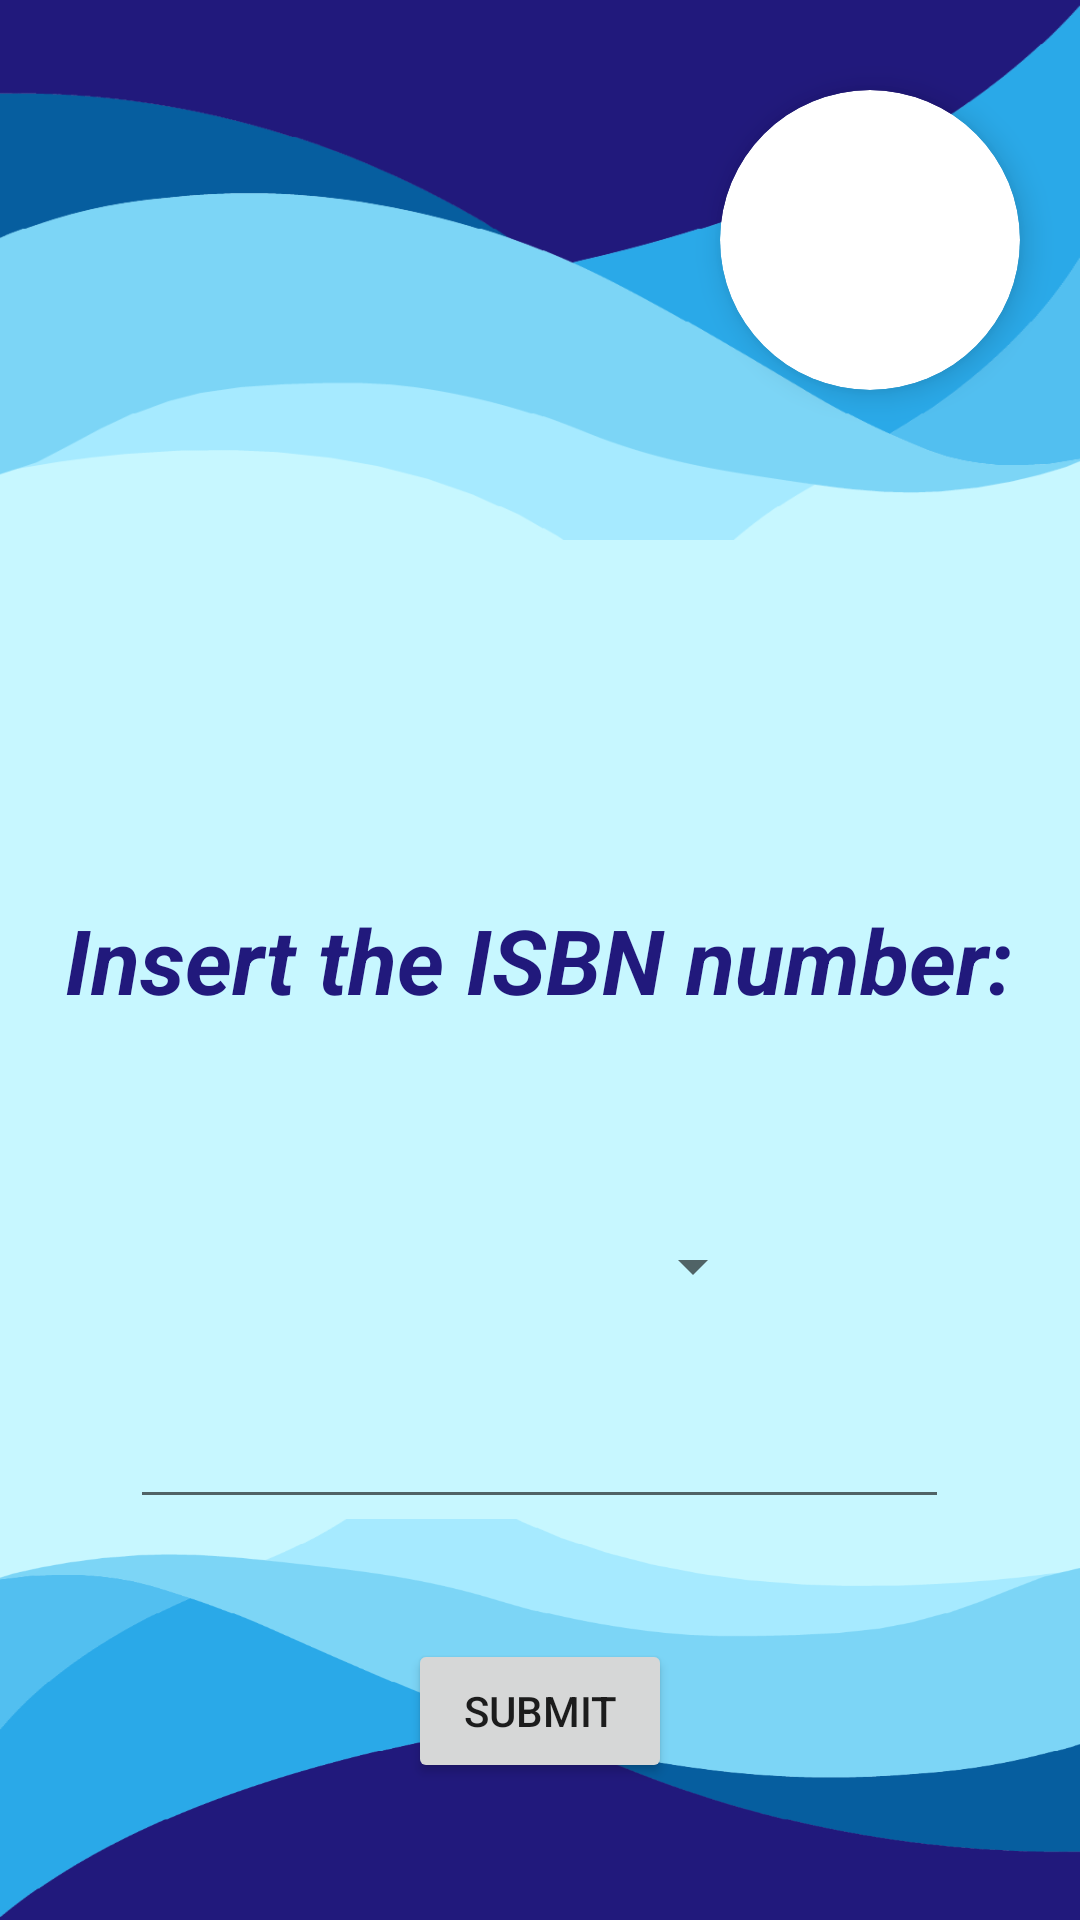

The Android layout XML behind this screen, and the referenced resources:
<!-- AndroidManifest.xml: application theme Theme.Pocket_Library_List.NoActionBar -->
<!-- res/layout/manual_add.xml -->
<?xml version="1.0" encoding="utf-8"?>
<RelativeLayout xmlns:android="http://schemas.android.com/apk/res/android"
    xmlns:app="http://schemas.android.com/apk/res-auto"
    xmlns:tools="http://schemas.android.com/tools"
    android:layout_width="match_parent"
    android:layout_height="match_parent"
    android:background="@color/menu_background">


    <RelativeLayout
        android:layout_width="match_parent"
        android:layout_height="180dp"
        android:background="@drawable/background">

        <TextView
            android:id="@+id/name"
            android:layout_width="200dp"
            android:layout_height="100dp"
            android:layout_alignParentStart="true"
            android:layout_marginTop="30dp"
            android:gravity="center"
            android:shadowColor="#000000"
            android:shadowDx="4"
            android:shadowDy="4"
            android:shadowRadius="1"
            android:textAlignment="center"
            android:textColor="@color/white"
            android:textSize="20sp"
            android:textStyle="bold|italic" />

        <androidx.cardview.widget.CardView
            android:layout_width="100dp"
            android:layout_height="100dp"
            android:layout_alignParentEnd="true"
            android:layout_marginTop="30dp"
            android:layout_marginEnd="20dp"
            android:layout_marginBottom="15dp"
            app:cardCornerRadius="70dp"
            app:cardElevation="6dp">

            <ImageView
                android:id="@+id/profilePic"
                android:layout_width="match_parent"
                android:layout_height="match_parent"
                android:contentDescription="@string/avatar_image_desc" />
        </androidx.cardview.widget.CardView>

    </RelativeLayout>

    <TextView
        android:id="@+id/isbnText"
        android:layout_width="wrap_content"
        android:layout_height="wrap_content"
        android:layout_centerInParent="true"
        android:layout_centerHorizontal="true"
        android:text="@string/insert_msg"
        android:textColor="@color/dark_purple"
        android:textSize="30sp"
        android:textStyle="bold|italic" />

    <Spinner
        android:id="@+id/spinner"
        android:layout_width="150dp"
        android:layout_height="wrap_content"
        android:layout_below="@id/isbnText"
        android:layout_centerHorizontal="true"
        android:layout_marginTop="70dp"
        android:gravity="center" />



    <EditText
        android:id="@+id/isbnInputField"
        android:layout_width="wrap_content"
        android:layout_height="wrap_content"
        android:layout_below="@+id/isbnText"
        android:layout_centerHorizontal="true"
        android:layout_marginTop="125dp"
        android:ems="13"
        android:inputType="number"
        android:maxLength="13"
        android:autofillHints="ISBN number"
        tools:ignore="LabelFor"/>

    <RelativeLayout
        android:id="@+id/buttomImage"
        android:layout_width="wrap_content"
        android:layout_height="wrap_content"
        android:background="@drawable/background_180"
        android:layout_below="@id/isbnInputField">

    <Button
        android:id="@+id/submitISBN"
        android:layout_width="wrap_content"
        android:layout_height="wrap_content"
        android:layout_centerHorizontal="true"
        android:layout_marginTop="40dp"
        android:text="@string/submit" />
    </RelativeLayout>

</RelativeLayout>
<!-- resources referenced by this layout -->
<resources>
  <color name="dark_purple">#21197C</color>
  <color name="menu_background">#C7F7FF </color>
  <color name="white">#FFFFFFFF</color>
  <!-- drawable background: png bitmap (drawable, 16098 bytes) -->
  <!-- drawable background_180: png bitmap (drawable, 11888 bytes) -->
  <string name="avatar_image_desc">End-users avatar.</string>
  <string name="insert_msg">Insert the ISBN number:</string>
  <string name="submit">Submit</string>
  <style name="Theme.Pocket_Library_List.NoActionBar">
          <item name="windowActionBar">false</item>
          <item name="windowNoTitle">true</item>
      </style>
</resources>
